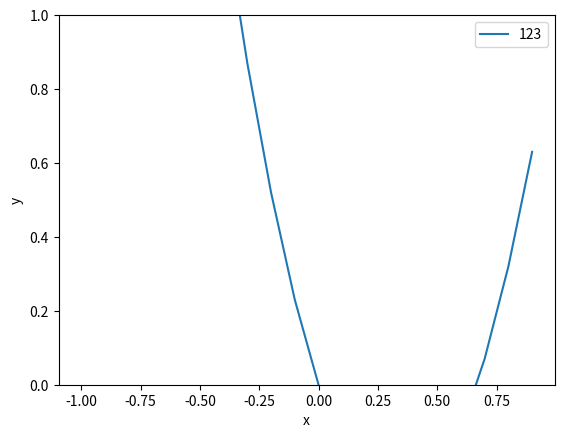

Write Python code to recreate this figure.
import numpy as np
import matplotlib.pyplot as plt
import math

x = np.arange(-1, 1, 0.1)
y = []
for x1 in x:
    y1 = (3 * x1 * x1 - 2 * x1)
    y.append(y1)
plt.plot(x, y, label = "123")
plt.xlabel("x")
plt.ylabel("y")
plt.ylim(0, 1)
plt.legend()
plt.show()